Labelled photos from "input", an image-classification folder in ELSE2022/visual-quality-inspection. The possible labels are: ked high, ked low, slip-on.

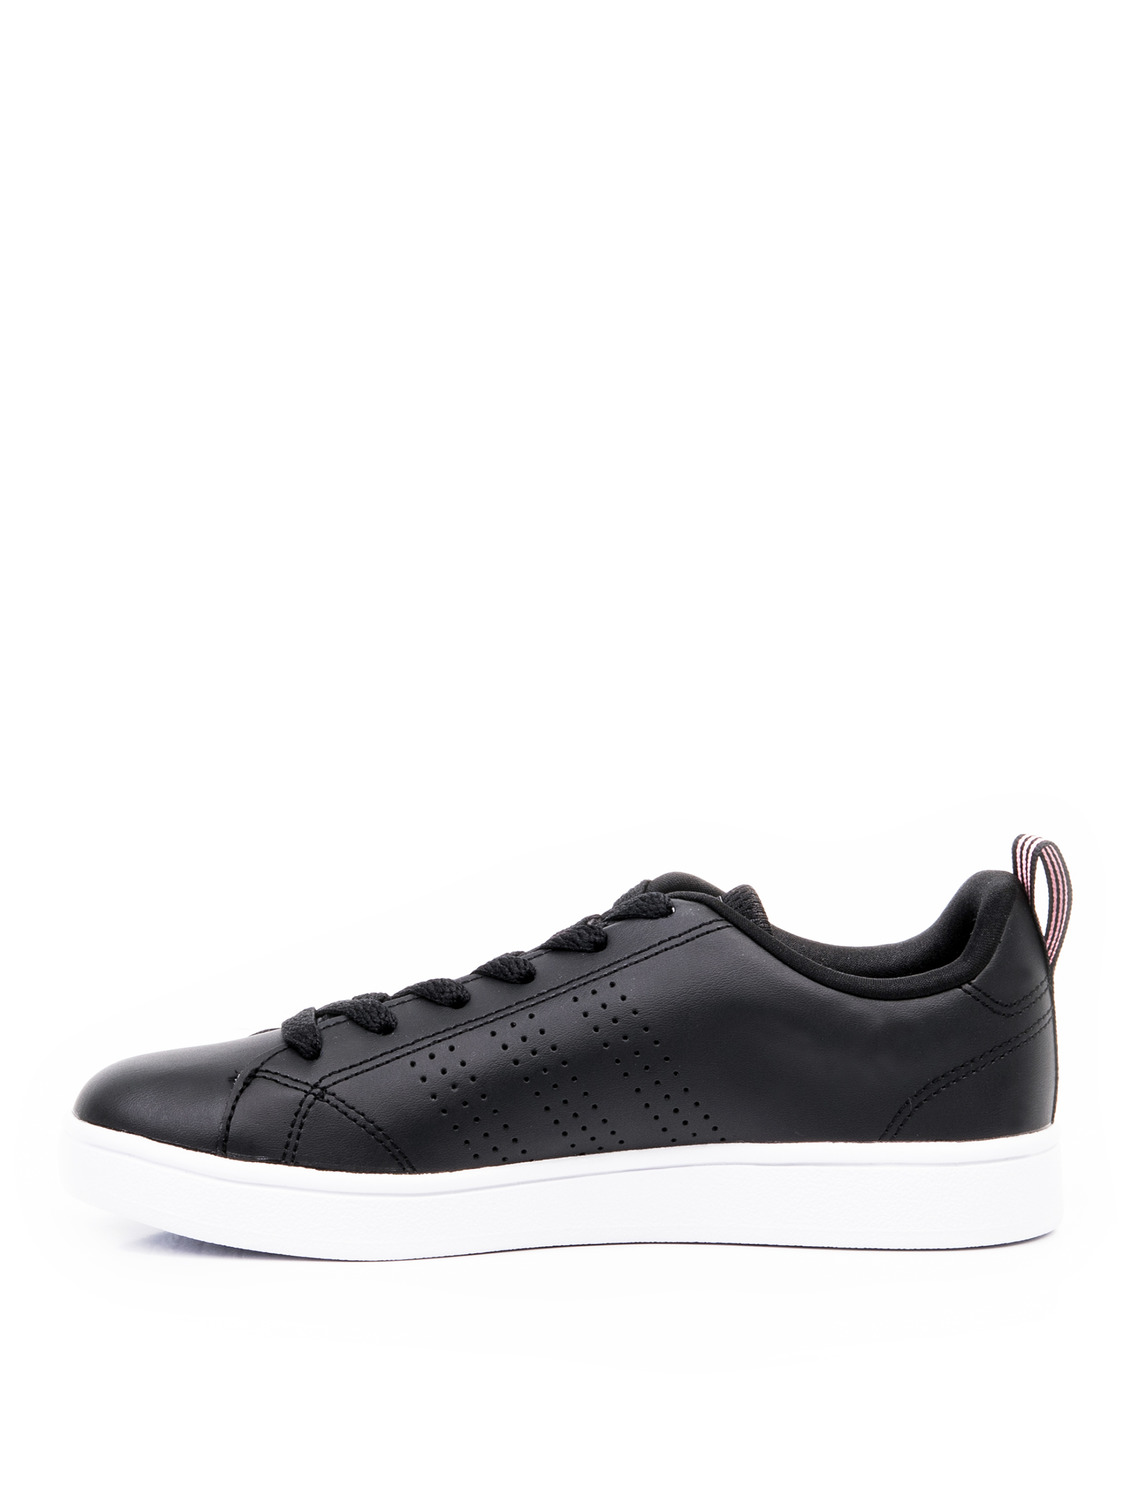
Label: ked low

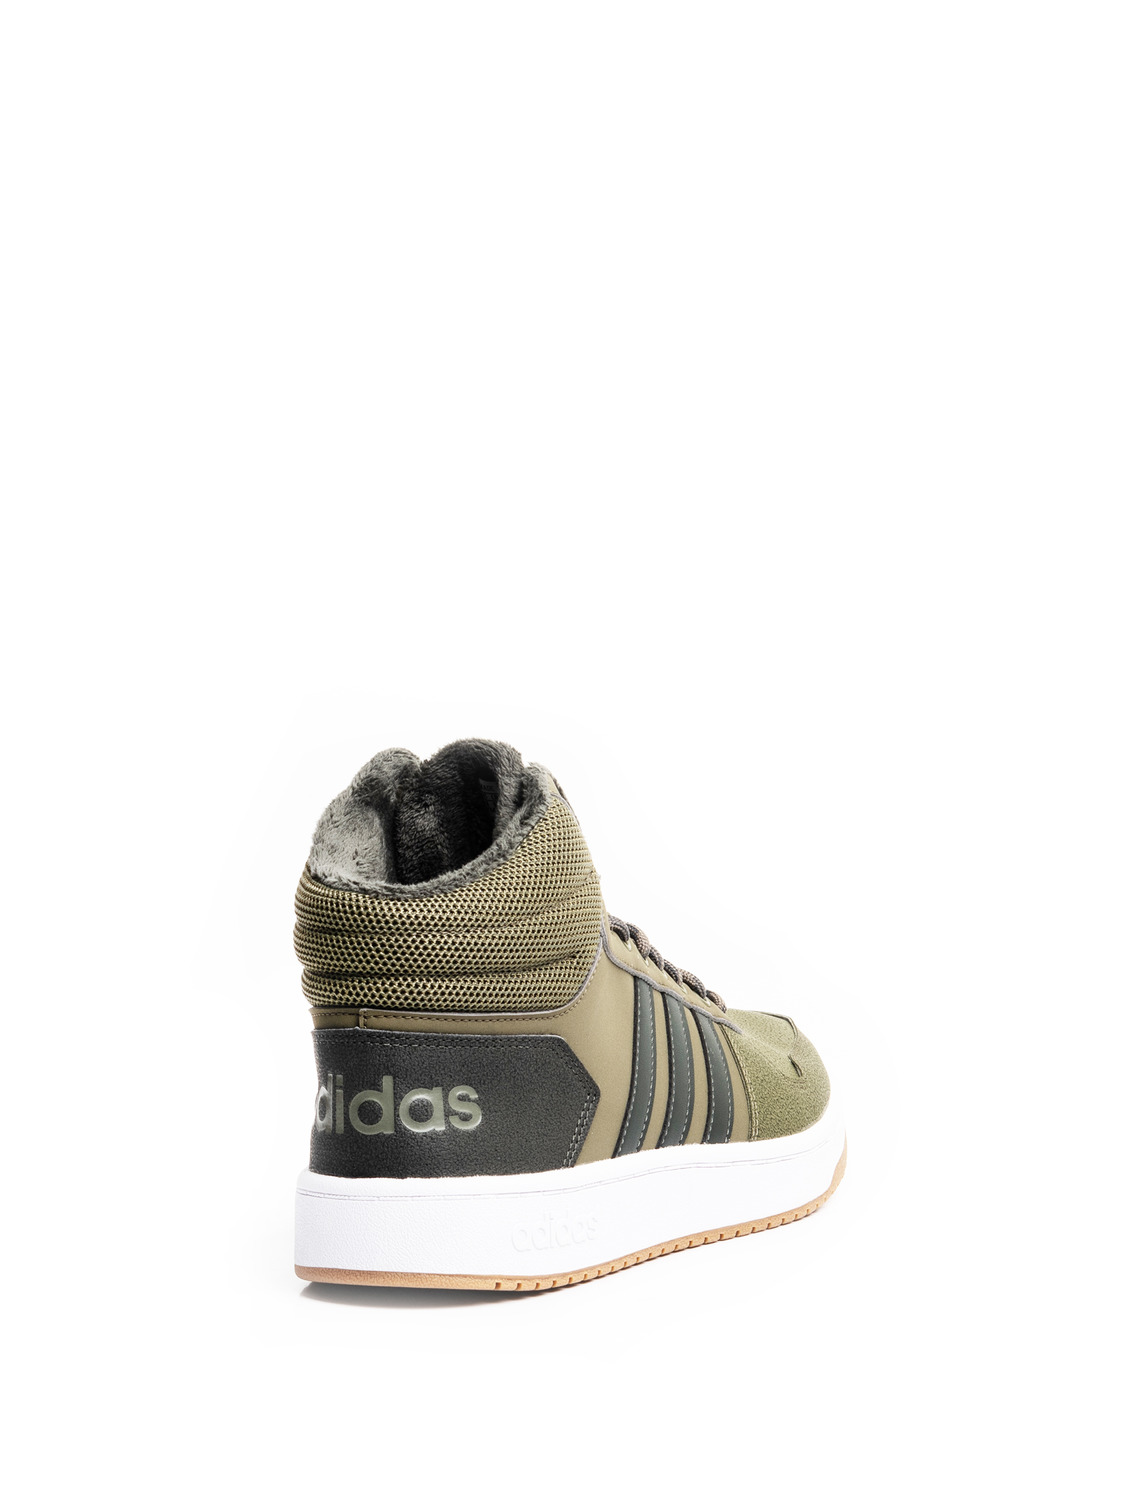
Label: ked high

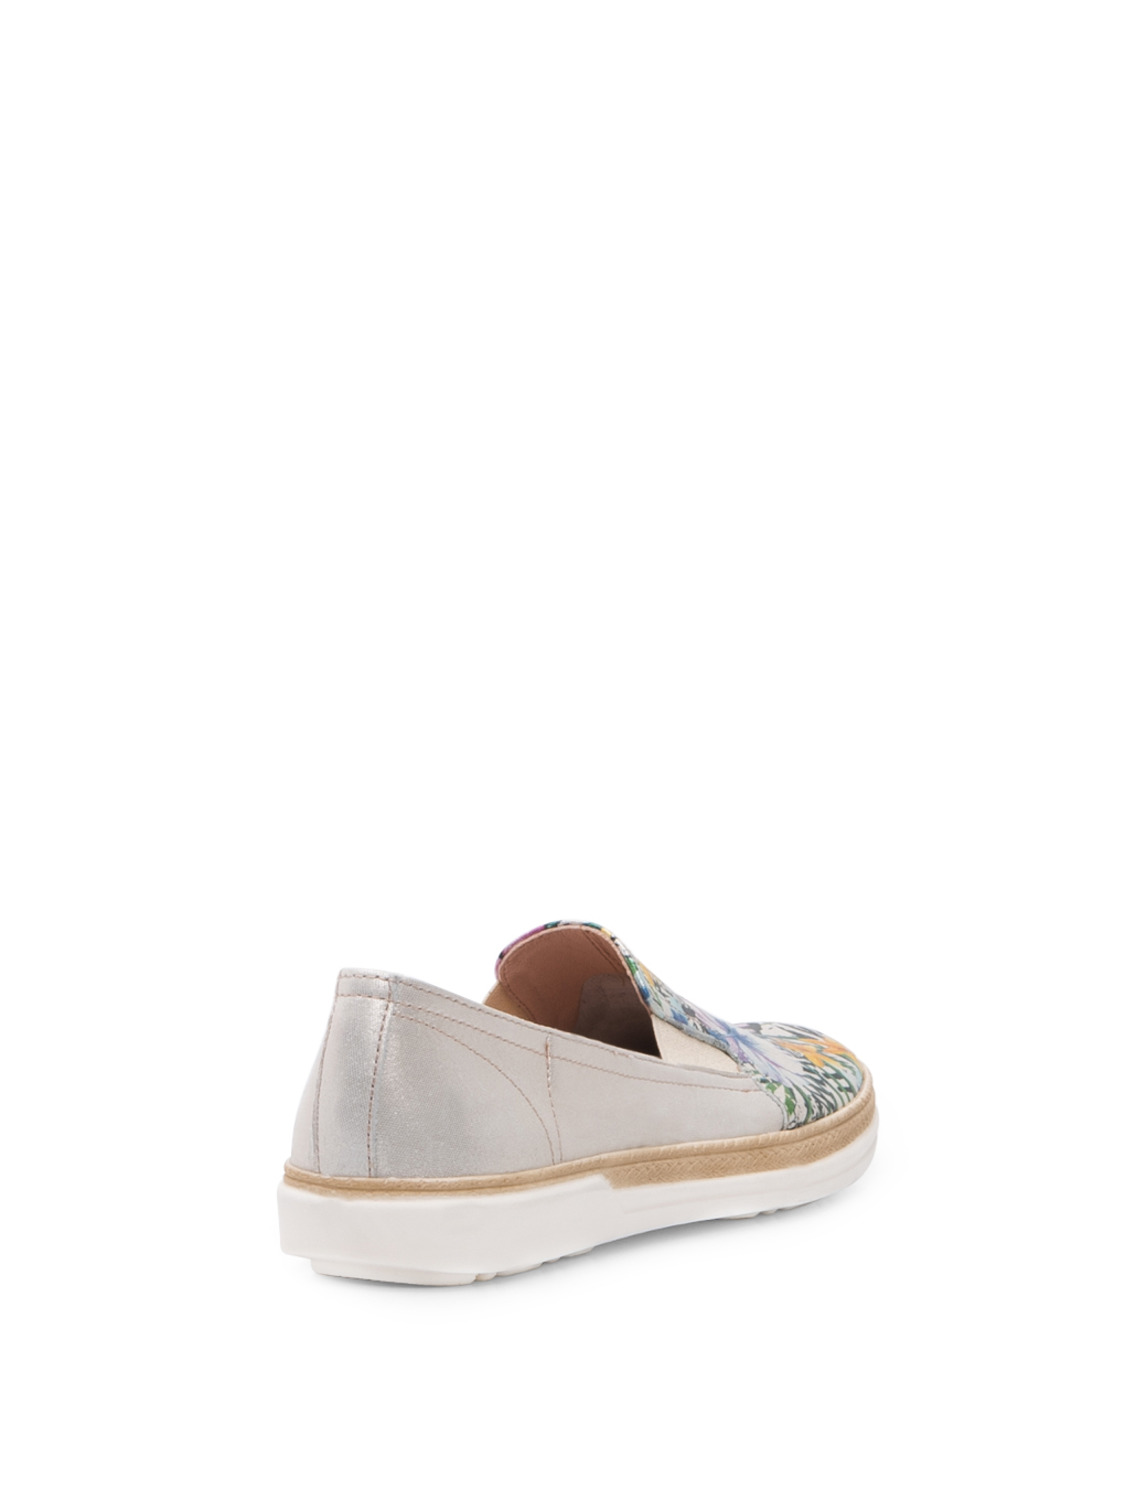
Label: slip-on

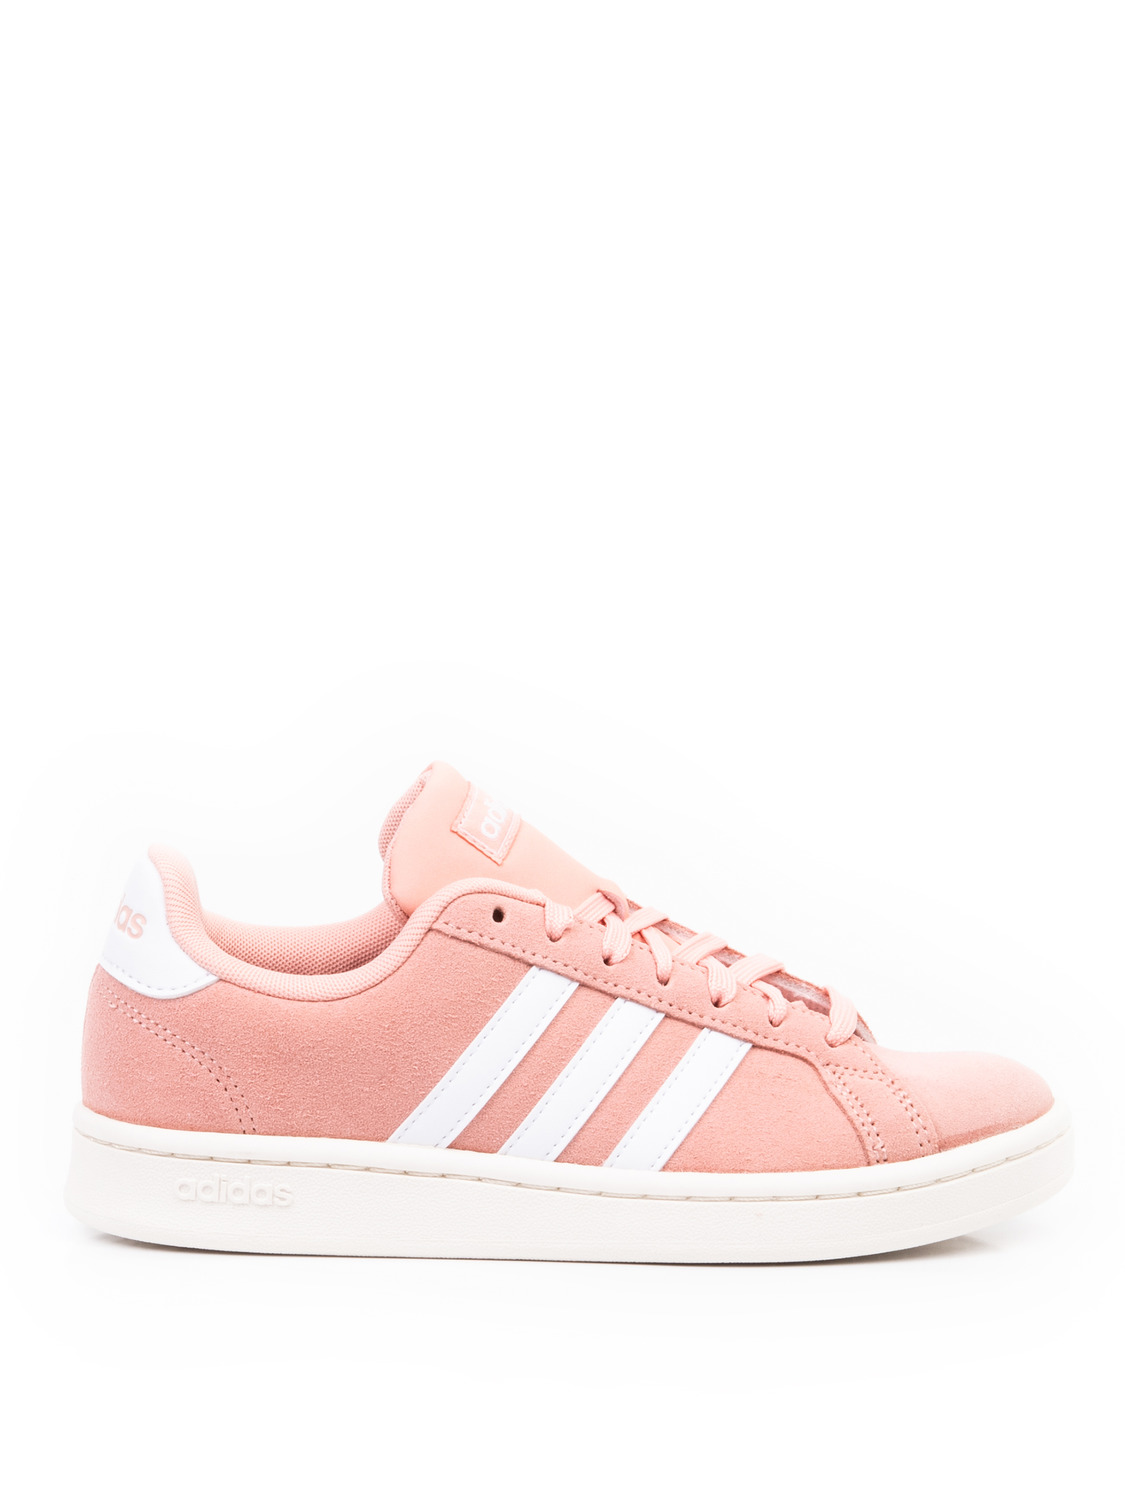
Label: ked low

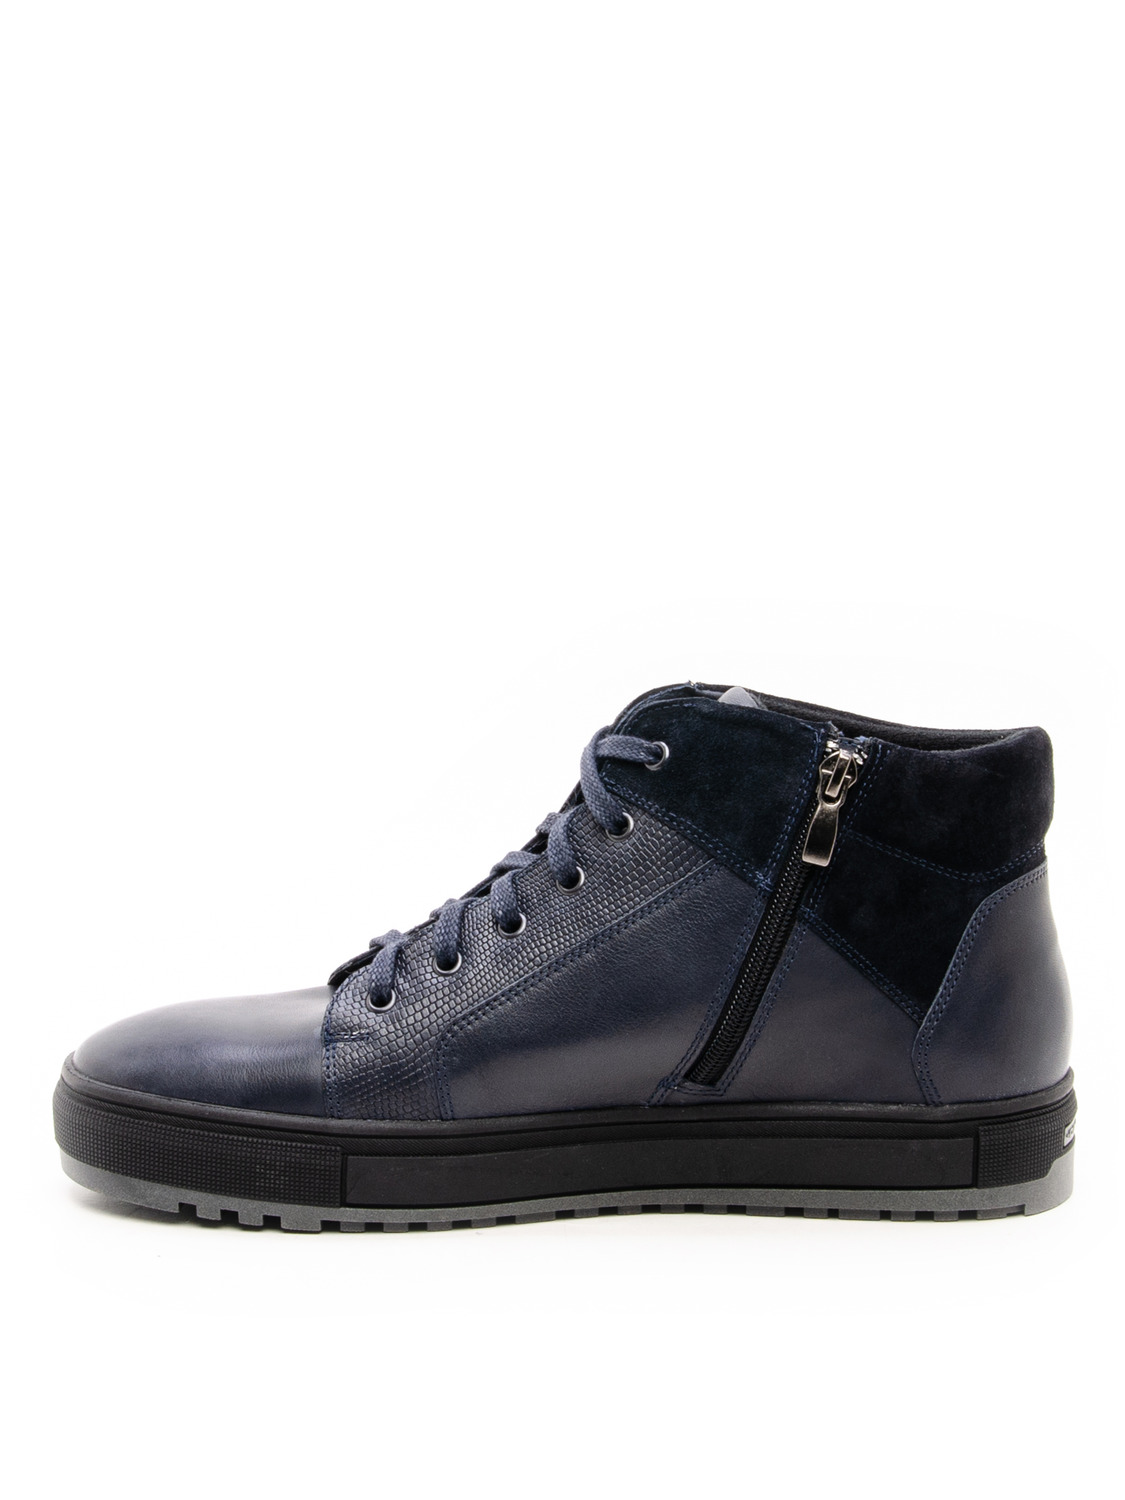
Label: ked high

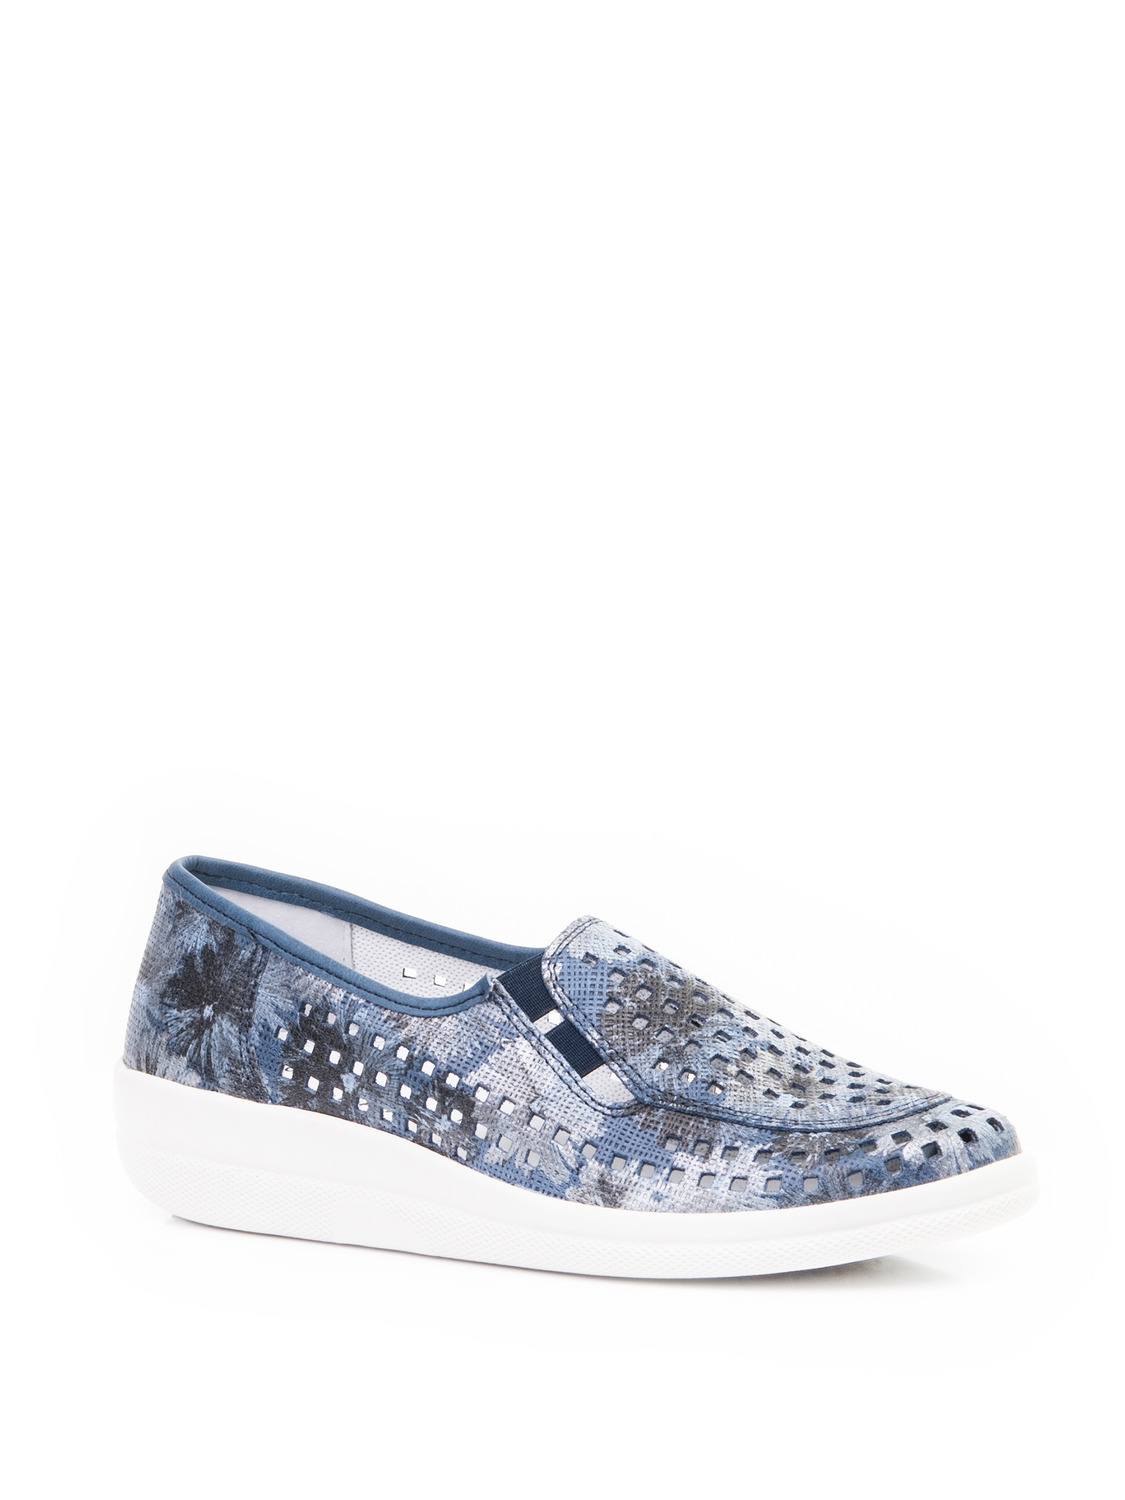
Label: slip-on
